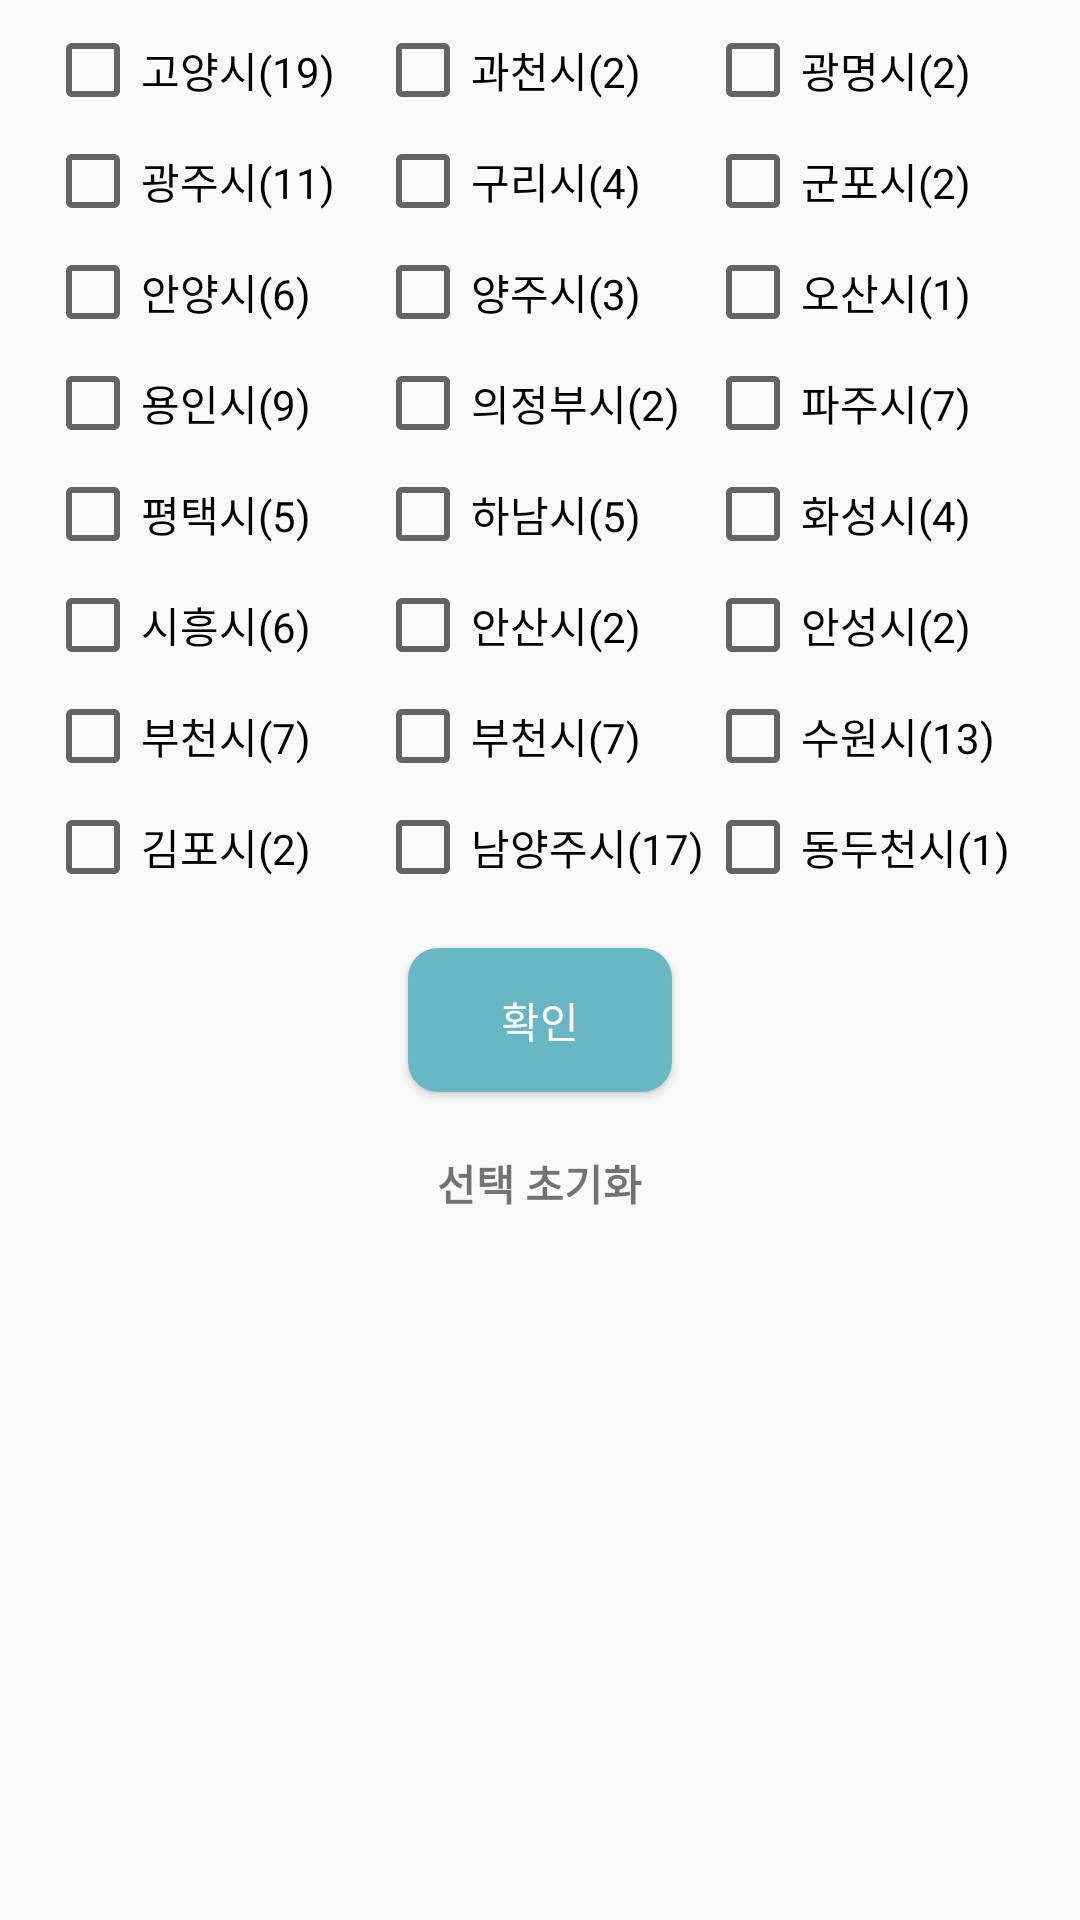

Android layout source for this screen:
<!-- AndroidManifest.xml: application theme AppTheme -->
<!-- res/layout/reser_search_gyeonggi_dialog.xml -->
<?xml version="1.0" encoding="utf-8"?>
<LinearLayout xmlns:android="http://schemas.android.com/apk/res/android"
    xmlns:app="http://schemas.android.com/apk/res-auto"
    android:layout_width="350dp"
    android:layout_height="wrap_content"
    android:layout_gravity="center"
    android:orientation="vertical">

    <LinearLayout
        android:layout_width="wrap_content"
        android:layout_height="wrap_content"
        android:layout_gravity="center"
        android:orientation="horizontal">

        <CheckBox
            android:id="@+id/goYang"
            style="@style/SearchLocal"
            android:layout_width="wrap_content"
            android:layout_height="wrap_content"
            android:text="고양시(19)" />

        <CheckBox
            android:id="@+id/guaChen"
            style="@style/SearchLocal"
            android:layout_width="wrap_content"
            android:layout_height="wrap_content"
            android:text="과천시(2)" />

        <CheckBox
            android:id="@+id/gwangMyeong"
            style="@style/SearchLocal"
            android:layout_width="wrap_content"
            android:layout_height="wrap_content"
            android:text="광명시(2)" />
    </LinearLayout>

    <LinearLayout
        android:layout_width="wrap_content"
        android:layout_height="wrap_content"
        android:layout_gravity="center"
        android:orientation="horizontal">

        <CheckBox
            android:id="@+id/gwangJu"
            style="@style/SearchLocal"
            android:layout_width="wrap_content"
            android:layout_height="wrap_content"
            android:text="광주시(11)" />

        <CheckBox
            android:id="@+id/guRi"
            style="@style/SearchLocal"
            android:layout_width="wrap_content"
            android:layout_height="wrap_content"
            android:text="구리시(4)" />

        <CheckBox
            android:id="@+id/gunPo"
            style="@style/SearchLocal"
            android:layout_width="wrap_content"
            android:layout_height="wrap_content"
            android:text="군포시(2)" />
    </LinearLayout>

    <LinearLayout
        android:layout_width="wrap_content"
        android:layout_height="wrap_content"
        android:layout_gravity="center"
        android:orientation="horizontal">

        <CheckBox
            android:id="@+id/anYang"
            style="@style/SearchLocal"
            android:layout_width="wrap_content"
            android:layout_height="wrap_content"
            android:text="안양시(6)" />

        <CheckBox
            android:id="@+id/yangJu"
            style="@style/SearchLocal"
            android:layout_width="wrap_content"
            android:layout_height="wrap_content"
            android:text="양주시(3)" />

        <CheckBox
            android:id="@+id/ohSan"
            style="@style/SearchLocal"
            android:layout_width="wrap_content"
            android:layout_height="wrap_content"
            android:text="오산시(1)" />
    </LinearLayout>

    <LinearLayout
        android:layout_width="wrap_content"
        android:layout_height="wrap_content"
        android:layout_gravity="center"
        android:orientation="horizontal">

        <CheckBox
            android:id="@+id/yongIn"
            style="@style/SearchLocal"
            android:layout_width="wrap_content"
            android:layout_height="wrap_content"
            android:text="용인시(9)" />

        <CheckBox
            android:id="@+id/uiJeongBu"
            style="@style/SearchLocal"
            android:layout_width="wrap_content"
            android:layout_height="wrap_content"
            android:text="의정부시(2)" />

        <CheckBox
            android:id="@+id/paJu"
            style="@style/SearchLocal"
            android:layout_width="wrap_content"
            android:layout_height="wrap_content"
            android:text="파주시(7)" />
    </LinearLayout>

    <LinearLayout
        android:layout_width="wrap_content"
        android:layout_height="wrap_content"
        android:layout_gravity="center"
        android:orientation="horizontal">

        <CheckBox
            android:id="@+id/peyngTek"
            style="@style/SearchLocal"
            android:layout_width="wrap_content"
            android:layout_height="wrap_content"
            android:text="평택시(5)" />

        <CheckBox
            android:id="@+id/haNam"
            style="@style/SearchLocal"
            android:layout_width="wrap_content"
            android:layout_height="wrap_content"
            android:text="하남시(5)" />

        <CheckBox
            android:id="@+id/hwaSung"
            style="@style/SearchLocal"
            android:layout_width="wrap_content"
            android:layout_height="wrap_content"
            android:text="화성시(4)" />
    </LinearLayout>

    <LinearLayout
        android:layout_width="wrap_content"
        android:layout_height="wrap_content"
        android:layout_gravity="center"
        android:orientation="horizontal">

        <CheckBox
            android:id="@+id/siHeung"
            style="@style/SearchLocal"
            android:layout_width="wrap_content"
            android:layout_height="wrap_content"
            android:text="시흥시(6)" />

        <CheckBox
            android:id="@+id/anSan"
            style="@style/SearchLocal"
            android:layout_width="wrap_content"
            android:layout_height="wrap_content"
            android:text="안산시(2)" />

        <CheckBox
            android:id="@+id/anSung"
            style="@style/SearchLocal"
            android:layout_width="wrap_content"
            android:layout_height="wrap_content"
            android:text="안성시(2)" />
    </LinearLayout>

    <LinearLayout
        android:layout_width="wrap_content"
        android:layout_height="wrap_content"
        android:layout_gravity="center"
        android:orientation="horizontal">

        <CheckBox
            android:id="@+id/buCheon"
            style="@style/SearchLocal"
            android:layout_width="wrap_content"
            android:layout_height="wrap_content"
            android:text="부천시(7)" />

        <CheckBox
            android:id="@+id/seongNam"
            style="@style/SearchLocal"
            android:layout_width="wrap_content"
            android:layout_height="wrap_content"
            android:text="부천시(7)" />

        <CheckBox
            android:id="@+id/suWon"
            style="@style/SearchLocal"
            android:layout_width="wrap_content"
            android:layout_height="wrap_content"
            android:text="수원시(13)" />
    </LinearLayout>

    <LinearLayout
        android:layout_width="wrap_content"
        android:layout_height="wrap_content"
        android:layout_gravity="center"
        android:orientation="horizontal">

        <CheckBox
            android:id="@+id/gimPo"
            style="@style/SearchLocal"
            android:layout_width="wrap_content"
            android:layout_height="wrap_content"
            android:text="김포시(2)" />

        <CheckBox
            android:id="@+id/namYang"
            style="@style/SearchLocal"
            android:layout_width="wrap_content"
            android:layout_height="wrap_content"
            android:text="남양주시(17)" />

        <CheckBox
            android:id="@+id/dongDu"
            style="@style/SearchLocal"
            android:layout_width="wrap_content"
            android:layout_height="wrap_content"
            android:text="동두천시(1)" />
    </LinearLayout>

    <Button
        android:id="@+id/button5"
        android:layout_width="wrap_content"
        android:layout_height="wrap_content"
        android:layout_gravity="center"
        android:layout_marginTop="20dp"
        android:layout_marginBottom="20dp"
        android:background="@drawable/button_radius_check"
        android:text="확인"
        android:textColor="#FFFFFF" />

    <TextView
        android:id="@+id/resetLocal"
        android:layout_width="wrap_content"
        android:layout_height="wrap_content"
        android:layout_gravity="center"
        android:text="선택 초기화"
        android:textSize="14sp"
        android:textStyle="bold" />

    <ImageButton
        android:id="@+id/closeDialog2"
        android:layout_width="wrap_content"
        android:layout_height="wrap_content"
        android:layout_gravity="right"
        android:layout_marginRight="20dp"
        android:background="#FFFFFF"
        app:srcCompat="@drawable/side_close_btn" />

</LinearLayout>
<!-- resources referenced by this layout -->
<resources>
  <!-- drawable button_radius_check (drawable-v24) -->
  <?xml version="1.0" encoding="utf-8"?>
  <shape xmlns:android="http://schemas.android.com/apk/res/android"
      android:padding="10dp"
      android:shape="rectangle">
  
      <solid android:color="@color/themeColor"/>
  
      <corners
          android:bottomLeftRadius="10dp"
          android:bottomRightRadius="10dp"
          android:topLeftRadius="10dp"
          android:topRightRadius="10dp" />
  
  </shape>
  <style name="SearchLocal">
          <item name="android:layout_marginTop">5dp</item>
          <item name="android:width">110dp</item>
          <item name="android:layout_gravity">center</item>
      </style>
  <style name="AppTheme" parent="Theme.AppCompat.Light.NoActionBar">
          
          <item name="colorPrimary">@color/colorPrimary</item>
          <item name="colorPrimaryDark">@color/colorPrimaryDark</item>
          <item name="colorAccent">@color/colorAccent</item>
          <item name="android:windowFullscreen">true</item>
      </style>
  <color name="themeColor">#69B7C2</color>
  <color name="colorPrimary">#008577</color>
  <color name="colorPrimaryDark">#00574B</color>
  <color name="colorAccent">#D81B60</color>
</resources>
